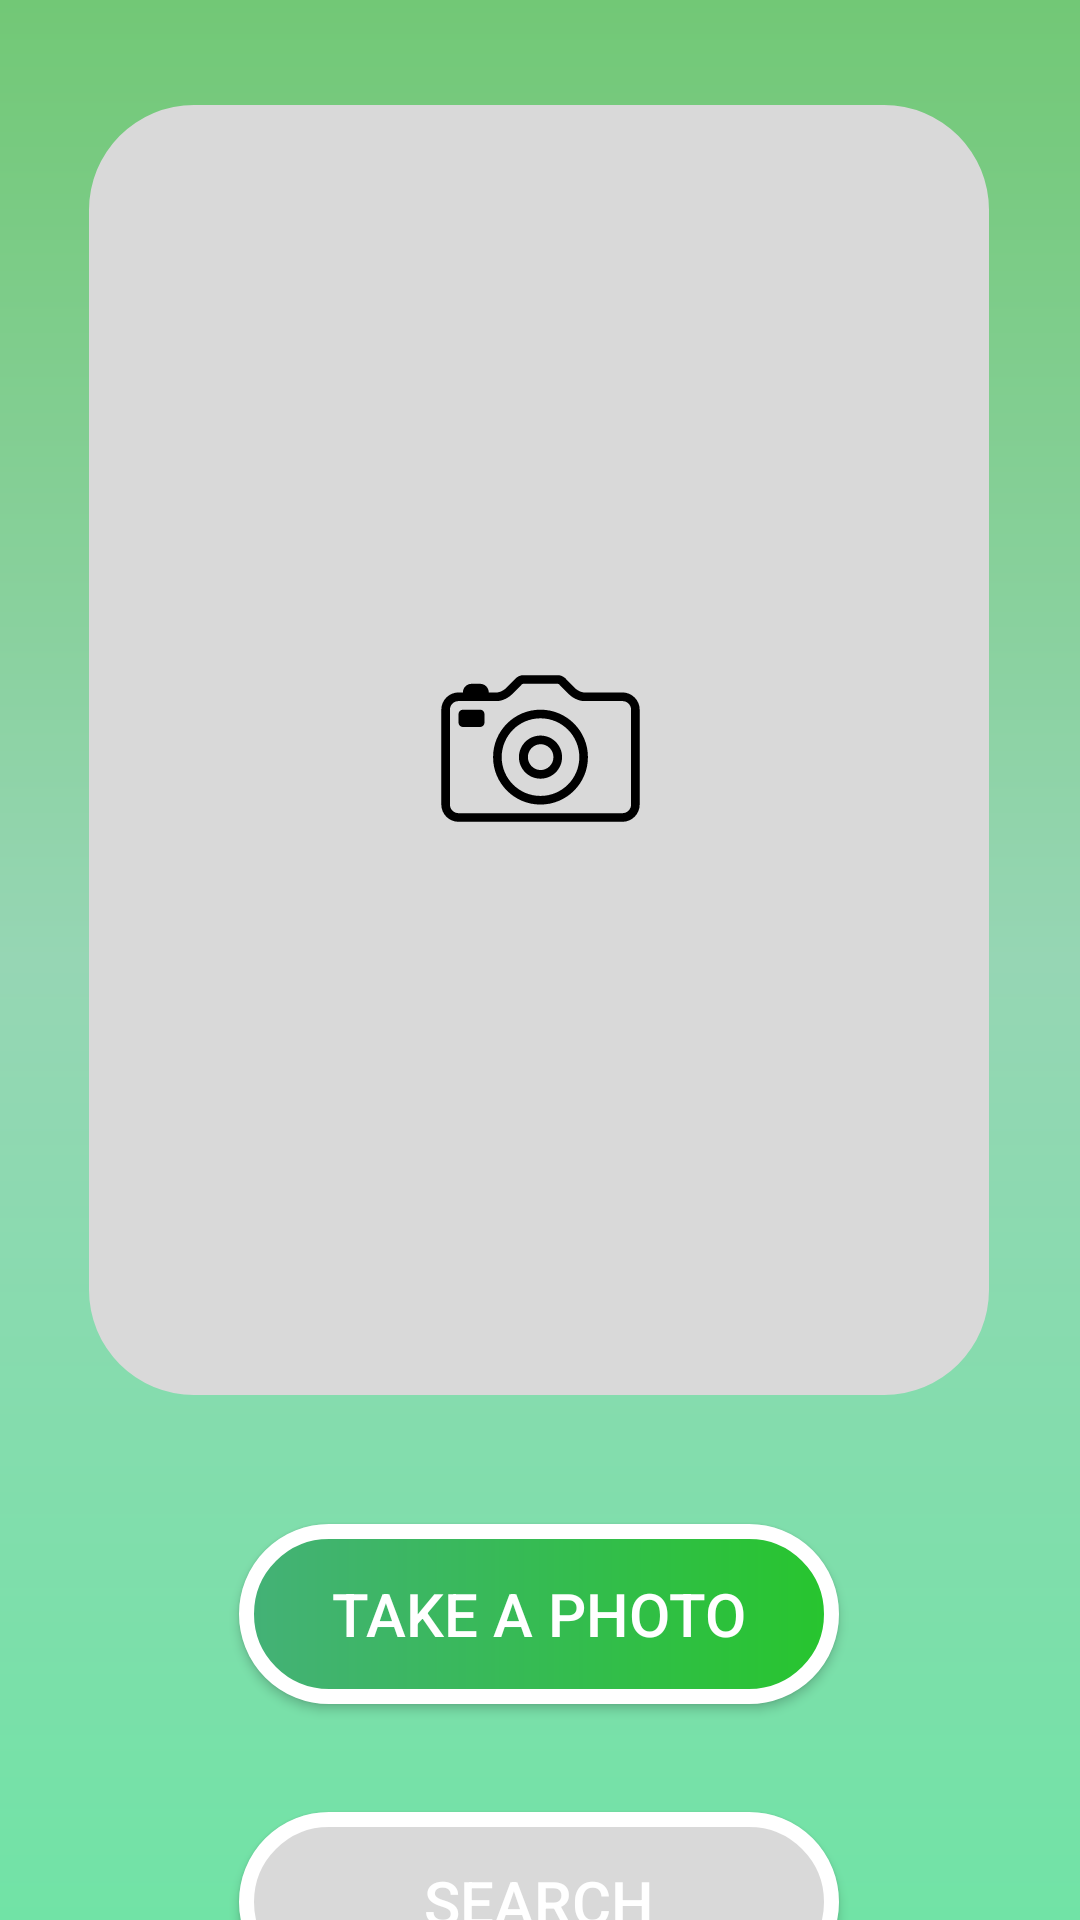

Android layout source for this screen:
<!-- AndroidManifest.xml: application theme Theme.AppCompat.Light.NoActionBar -->
<!-- res/layout/activity_main.xml -->
<?xml version="1.0" encoding="utf-8"?>
<androidx.constraintlayout.widget.ConstraintLayout xmlns:android="http://schemas.android.com/apk/res/android"
    xmlns:app="http://schemas.android.com/apk/res-auto"
    xmlns:tools="http://schemas.android.com/tools"
    android:layout_width="match_parent"
    android:layout_height="match_parent"
    android:background="@drawable/firstpage_background"
    tools:context=".MainActivity" >

    <com.google.android.material.imageview.ShapeableImageView
        android:id="@+id/drug_image"
        android:layout_width="300dp"
        android:layout_height="430dp"
        android:adjustViewBounds="false"
        android:background="#FFFFFF"
        android:cropToPadding="false"
        android:scaleType="centerInside"
        app:layout_constraintBottom_toBottomOf="parent"
        app:layout_constraintEnd_toEndOf="parent"
        app:layout_constraintHorizontal_bias="0.495"
        app:layout_constraintStart_toStartOf="parent"
        app:layout_constraintTop_toTopOf="parent"
        app:layout_constraintVertical_bias="0.166"
        app:shapeAppearance="@style/roundimageview"
        app:srcCompat="@drawable/frame_3__2_"
        tools:srcCompat="@drawable/frame_3__2_" />

    <androidx.appcompat.widget.AppCompatButton
        android:id="@+id/capture"
        android:layout_width="200dp"
        android:layout_height="60dp"
        android:layout_marginTop="36dp"
        android:background="@drawable/capture_button"
        android:text="Take A Photo"
        android:textColor="@color/white"
        android:textSize="20sp"
        app:layout_constraintBottom_toBottomOf="parent"
        app:layout_constraintEnd_toEndOf="parent"
        app:layout_constraintHorizontal_bias="0.497"
        app:layout_constraintStart_toStartOf="parent"
        app:layout_constraintTop_toBottomOf="@+id/drug_image"
        app:layout_constraintVertical_bias="0.09" />

    <androidx.appcompat.widget.AppCompatButton
        android:id="@+id/findDrug"
        android:layout_width="200dp"
        android:layout_height="60dp"
        android:layout_marginTop="36dp"
        android:background="@drawable/grey_button"
        android:text="Search"
        android:textColor="@color/white"
        android:textSize="20sp"
        app:layout_constraintBottom_toBottomOf="parent"
        app:layout_constraintEnd_toEndOf="parent"
        app:layout_constraintHorizontal_bias="0.497"
        app:layout_constraintStart_toStartOf="parent"
        app:layout_constraintTop_toBottomOf="@+id/capture"
        app:layout_constraintVertical_bias="0.0" />

</androidx.constraintlayout.widget.ConstraintLayout>
<!-- resources referenced by this layout -->
<resources>
  <color name="white">#FFFFFFFF</color>
  <!-- drawable capture_button (drawable) -->
  <?xml version="1.0" encoding="utf-8"?>
  <shape xmlns:android="http://schemas.android.com/apk/res/android">
  
      <gradient android:startColor="@color/btngreen1" android:endColor="@color/btngreen2"></gradient>
      <stroke android:color="@color/white" android:width="5dp"></stroke>
      <corners android:radius="35dp"></corners>
  </shape>
  <!-- drawable firstpage_background (drawable) -->
  <?xml version="1.0" encoding="utf-8"?>
  <shape xmlns:android="http://schemas.android.com/apk/res/android">
  
      <gradient android:startColor="@color/green1" android:centerColor="@color/green2" android:endColor="@color/green3" android:angle="-45"></gradient>
  
  </shape>
  <!-- drawable frame_3__2_: vector/xml drawable (drawable, 3124 chars, omitted) -->
  <!-- drawable grey_button (drawable) -->
  <?xml version="1.0" encoding="utf-8"?>
  <shape xmlns:android="http://schemas.android.com/apk/res/android">
      <solid android:color="@color/grey"></solid>
      <stroke android:color="@color/white" android:width="5dp"></stroke>
      <corners android:radius="35dp"></corners>
  </shape>
  <style name="roundimageview" parent="">
          <item name="cornerFamily">rounded</item>
          <item name="cornerSize">35dp</item>
          <item name="color">@color/white</item>
      </style>
  <color name="btngreen1">#44B177</color>
  <color name="btngreen2">#27C52E</color>
  <color name="green1">#72C876</color>
  <color name="green2">#96D6B4</color>
  <color name="green3">#71E3A6</color>
  <color name="grey">#D9D9D9</color>
</resources>
